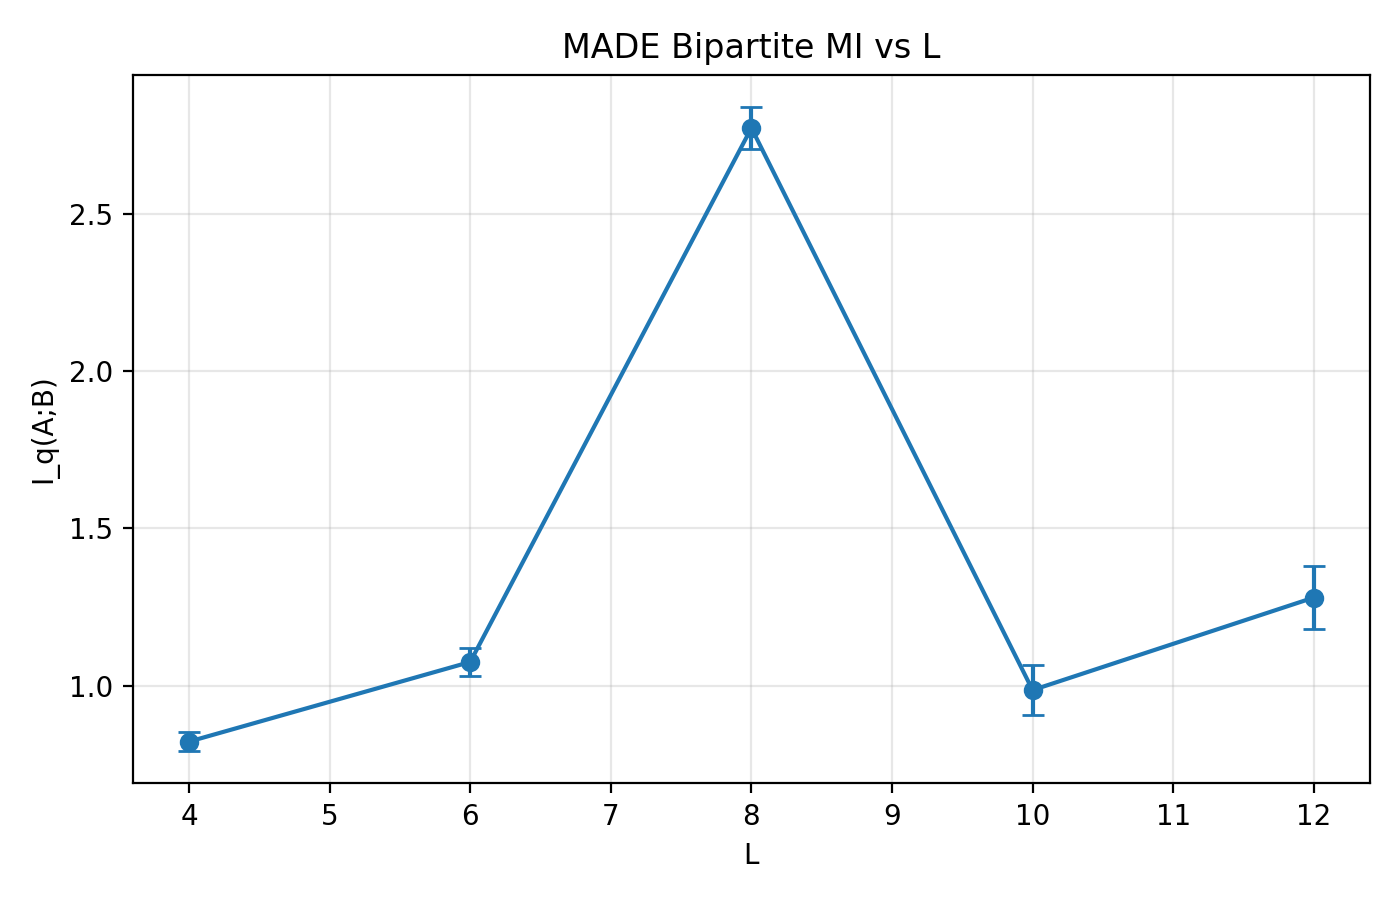

The file beside this chart, header and first rows:
L, n, k, seed, er, e_model, n_type, axis, cut, len_A, len_B, balanced_cut, H_AB, H_A, H_B, MI, bootstrap_std, bootstrap_ci95_low, bootstrap_ci95_high, path
4, 32, 2, 0, 0.05, dep, made, x, 2, 15, 15, True, 8.778, 4.919, 4.683, 0.8231, 0.03057, 0.7624, 0.8784, /home/jinboyu/GND/generative_decoder/net…
6, 72, 2, 0, 0.05, dep, made, x, 3, 35, 35, True, 20.49, 10.76, 10.81, 1.076, 0.04416, 0.9931, 1.174, /home/jinboyu/GND/generative_decoder/net…
8, 128, 2, 0, 0.05, dep, made, x, 4, 63, 63, True, 37.25, 20.07, 19.95, 2.772, 0.06704, 2.658, 2.912, /home/jinboyu/GND/generative_decoder/net…
10, 200, 2, 0, 0.05, dep, made, x, 5, 99, 99, True, 60.36, 30.76, 30.58, 0.9867, 0.07928, 0.8294, 1.138, /home/jinboyu/GND/generative_decoder/net…
12, 288, 2, 0, 0.05, dep, made, x, 6, 143, 143, True, 88.65, 45.78, 44.15, 1.281, 0.09966, 1.092, 1.476, /home/jinboyu/GND/generative_decoder/net…
